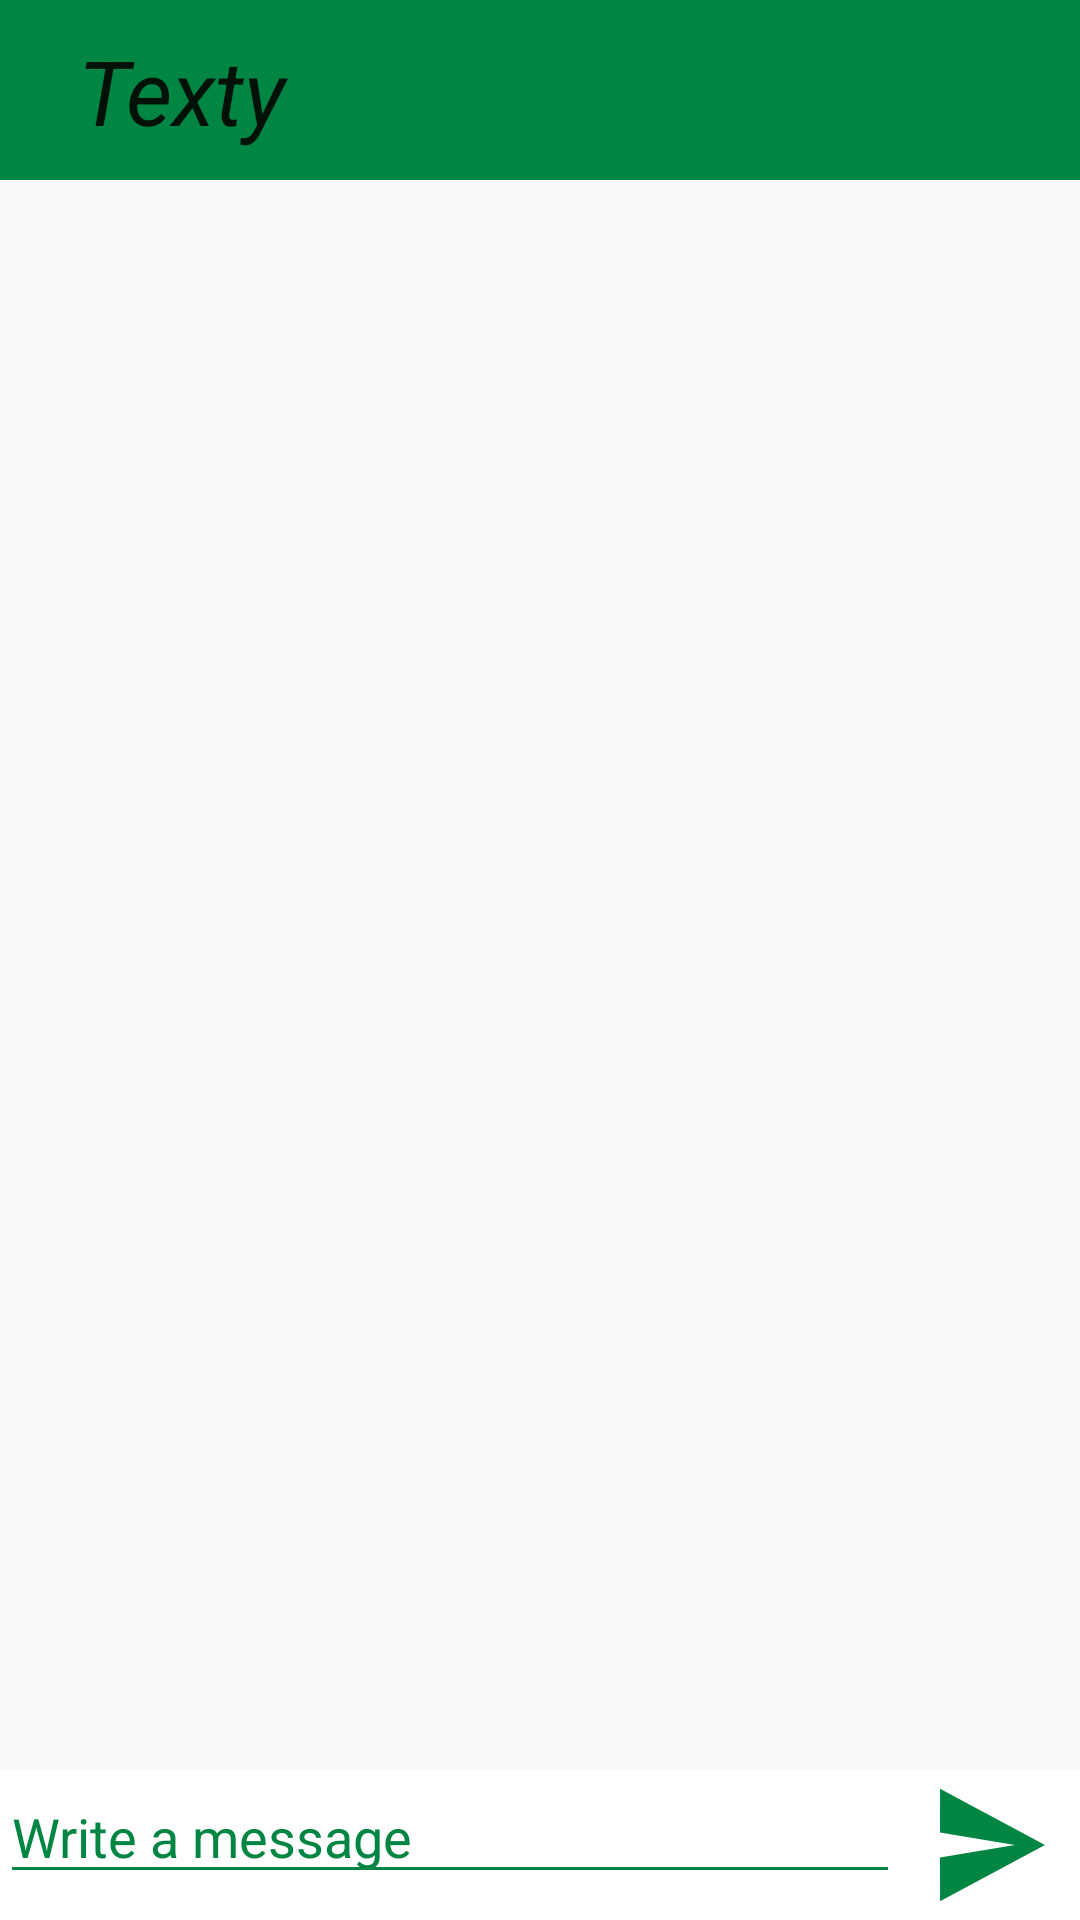

The Android layout XML behind this screen, and the referenced resources:
<!-- AndroidManifest.xml: application theme AppTheme -->
<!-- res/layout/homepage.xml -->
<?xml version="1.0" encoding="utf-8"?>
<LinearLayout xmlns:android="http://schemas.android.com/apk/res/android"
    xmlns:tools="http://schemas.android.com/tools"
    android:layout_width="match_parent"
    android:layout_height="match_parent"
    android:orientation="vertical"
    android:clipToPadding="false"
    android:focusableInTouchMode="true">

    <Toolbar
        android:id="@+id/toolbar"
        android:layout_width="match_parent"
        android:layout_height="60dp"
        android:background="#008542">
        <TextView
            android:layout_width="match_parent"
            android:layout_height="match_parent"
            android:padding="10dp"
            android:layout_marginRight="10dp"
            android:text="@string/app_name"
            android:textAppearance="@style/TextAppearance.AppCompat"
            android:textSize="30dp"
            android:textStyle="normal|italic" />

        <Button
            android:id="@+id/more"
            android:layout_width="67dp"
            android:layout_height="match_parent"
            android:layout_gravity="right"
            android:layout_marginHorizontal="10dp"
            android:background="@drawable/ic_more"
            android:onClick="viewspinner"
            android:paddingRight="5dp" />

    </Toolbar>

    <ListView
        android:layout_width="match_parent"
        android:id="@+id/messages_view"
        android:layout_weight="2"
        android:divider="#fff"
        android:layout_height="wrap_content" />

    <LinearLayout xmlns:android="http://schemas.android.com/apk/res/android"
        android:layout_width="match_parent"
        android:layout_height="wrap_content"
        android:background="#fff"
        android:orientation="horizontal">

        <EditText
            android:id="@+id/Message"
            android:layout_width="336dp"
            android:layout_height="wrap_content"
            android:layout_weight="2"
            android:ems="10"
            android:textCursorDrawable="@drawable/cursor_color"
            android:textColorHighlight="#008542"
            android:textColorHint="#008542"
            android:textColorLink="#008542"
            android:backgroundTint="#008542"
            android:hint="Write a message"
            android:inputType="text"
            android:paddingRight="5dp"
             />

        <Button
            android:id="@+id/send"
            android:layout_width="40dp"
            android:layout_height="50dp"
            android:layout_gravity="center"
            android:layout_marginHorizontal="10dp"
            android:background="@drawable/ic_send"
            android:paddingRight="5dp"
            android:onClick="send"
            android:scaleType="fitCenter" />
    </LinearLayout>


</LinearLayout>
<!-- resources referenced by this layout -->
<resources>
  <!-- drawable cursor_color (drawable) -->
  <?xml version="1.0" encoding="utf-8"?>
  <shape xmlns:android="http://schemas.android.com/apk/res/android" >
      <size android:width="3dp" />
      <solid android:color="#008542"  />
  </shape>
  <!-- drawable ic_send (drawable) -->
  <vector xmlns:android="http://schemas.android.com/apk/res/android"
      android:width="24dp"
      android:height="24dp"
      android:viewportWidth="24.0"
      android:viewportHeight="24.0">
      <path
          android:fillColor="#008542"
          android:pathData="M2.01,21L23,12 2.01,3 2,10l15,2 -15,2z"/>
  </vector>
  <string name="app_name">Texty</string>
  <style name="AppTheme" parent="Theme.AppCompat.Light.NoActionBar">
          
          <item name="colorPrimary">#008542</item>
          <item name="colorPrimaryDark">@color/colorPrimaryDark</item>
          <item name="colorAccent">#008542</item>
      </style>
  <!-- not gathered from this repository: default colours our renderer supplied (Android Studio template values) -->
  <color name="colorPrimaryDark">#FF3700B3</color>
</resources>
